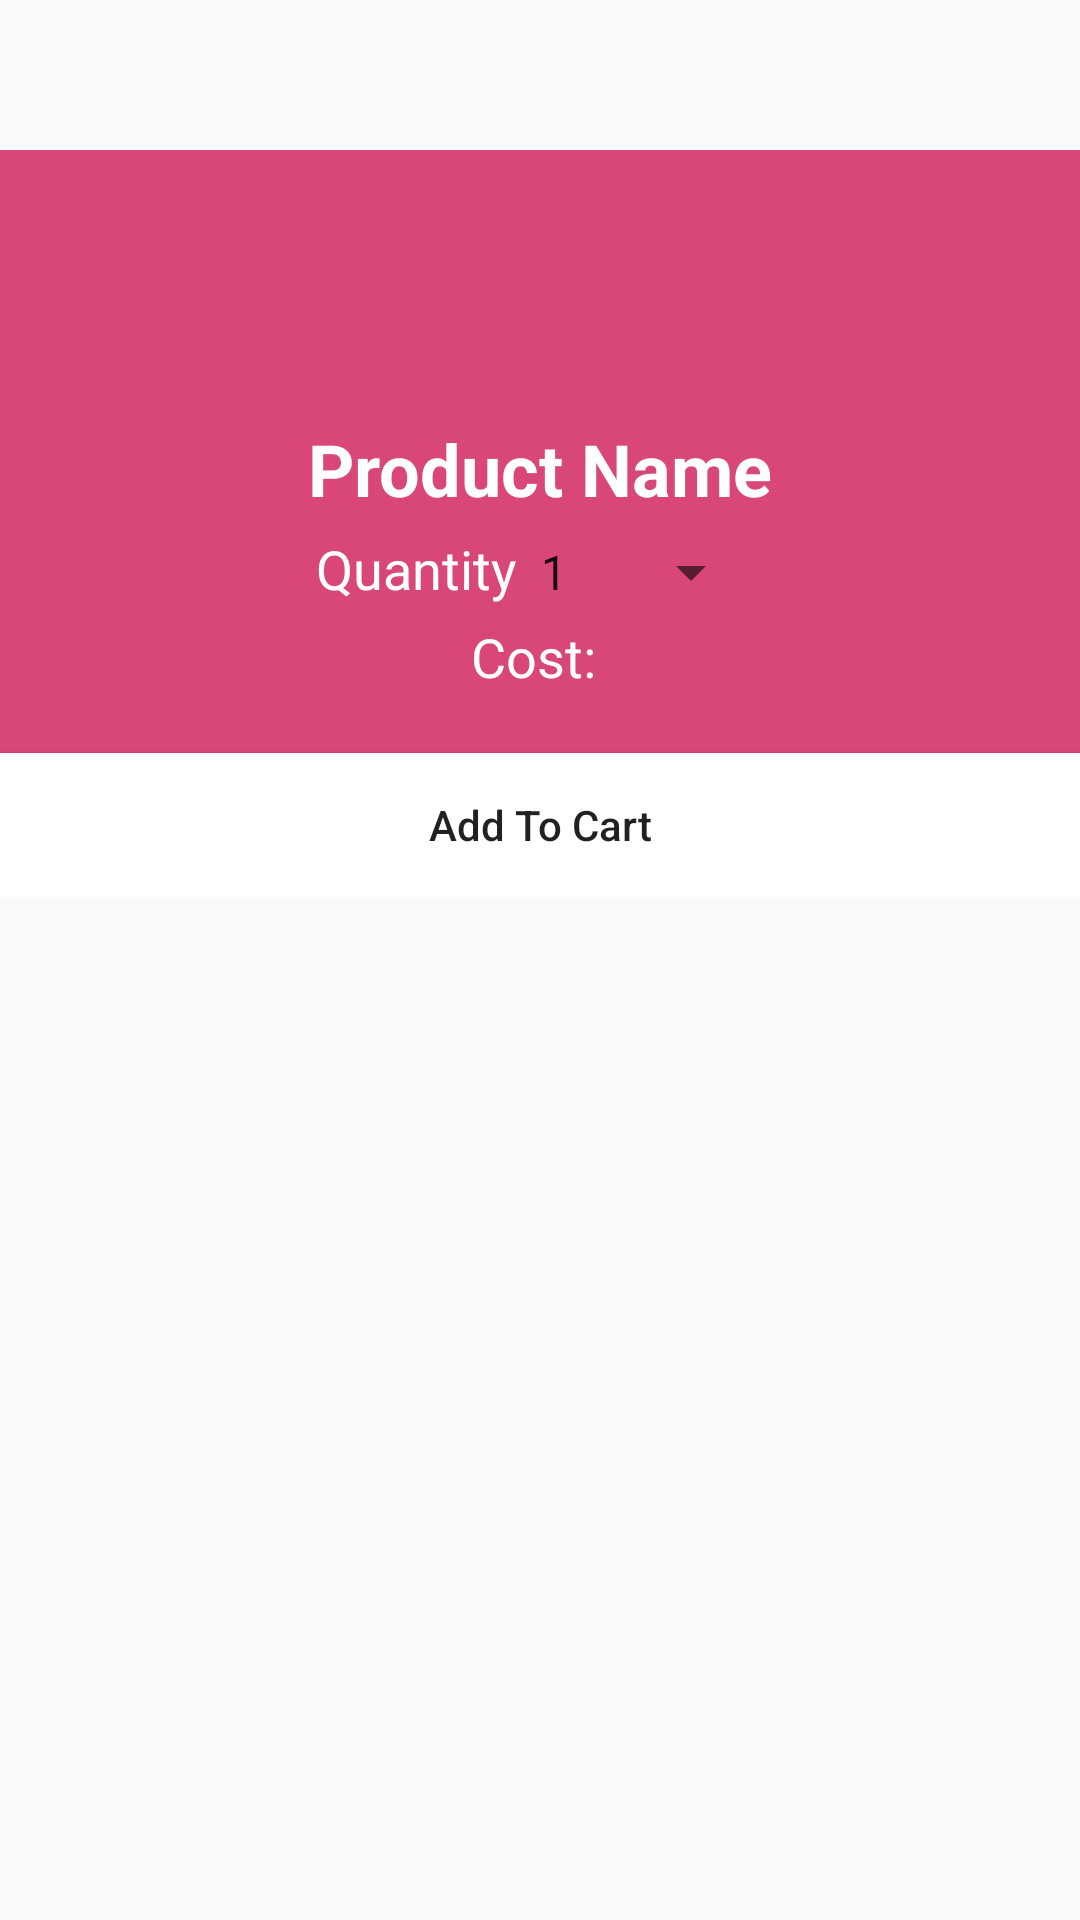

Android layout source for this screen:
<!-- AndroidManifest.xml: application theme AppTheme -->
<!-- res/layout/dialog_order.xml -->
<?xml version="1.0" encoding="utf-8"?>
<RelativeLayout xmlns:android="http://schemas.android.com/apk/res/android"
    android:layout_width="350dp"
    android:layout_height="wrap_content"
    android:layout_gravity="center"
    android:id="@+id/product_dialog">
    <LinearLayout
        android:layout_marginTop="50dp"
        android:layout_width="match_parent"
        android:layout_height="wrap_content"
        android:background="#D84778"
        android:orientation="vertical"
        android:gravity="center_horizontal">
        <TextView
            android:id="@+id/product_name"
            android:layout_width="wrap_content"
            android:layout_height="wrap_content"
            android:text="Product Name"
            android:textColor="@color/white"
            android:textStyle="bold"
            android:textSize="24sp"
            android:layout_marginTop="90dp"/>
        <LinearLayout
            android:layout_width="wrap_content"
            android:layout_height="wrap_content"
            android:orientation="horizontal">
            <TextView
                android:layout_width="wrap_content"
                android:layout_height="wrap_content"
                android:text="Quantity"
                android:textColor="@color/white"
                android:layout_marginTop="5dp"
                android:textSize="18sp"/>
            <Spinner
                android:id="@+id/spinner"
                android:layout_width="wrap_content"
                android:layout_height="wrap_content"
                android:layout_marginTop="5dp"
                android:entries="@array/Quantity"/>
        </LinearLayout>
        <TextView
            android:id="@+id/product_cost"
            android:layout_width="wrap_content"
            android:layout_height="wrap_content"
            android:text="Cost: "
            android:textSize="18sp"
            android:textColor="@color/white"
            android:layout_marginTop="5dp"
            android:layout_marginBottom="10dp"/>

        <Button
            android:id="@+id/add_to_cart"
            android:layout_width="match_parent"
            android:layout_height="wrap_content"
            android:background="@color/white"
            android:text="Add To Cart"
            android:textAllCaps="false"
            android:layout_marginTop="10dp"/>
    </LinearLayout>
    <ImageView
        android:id="@+id/product_img"
        android:layout_width="120dp"
        android:layout_height="120dp"
        android:src="@mipmap/ic_launcher"
        android:padding="10dp"
        android:layout_centerHorizontal="true"
        android:layout_alignParentTop="true"/>

</RelativeLayout>
<!-- resources referenced by this layout -->
<resources>
  <string-array name="Quantity">
          <item>1</item>
          <item>2</item>
          <item>3</item>
          <item>4</item>
          <item>5</item>
          <item>6</item>
          <item>7</item>
          <item>8</item>
          <item>9</item>
          <item>10</item>
  
      </string-array>
  <color name="white">#ffffff</color>
  <style name="AppTheme" parent="Theme.AppCompat.Light.DarkActionBar">
          
          <item name="colorPrimary">@color/colorPrimary</item>
          <item name="colorPrimaryDark">@color/colorPrimaryDark</item>
          <item name="colorAccent">@color/colorAccent</item>
          
      </style>
  <color name="colorPrimary">#6200EE</color>
  <color name="colorPrimaryDark">#3700B3</color>
  <color name="colorAccent">#03DAC5</color>
</resources>
